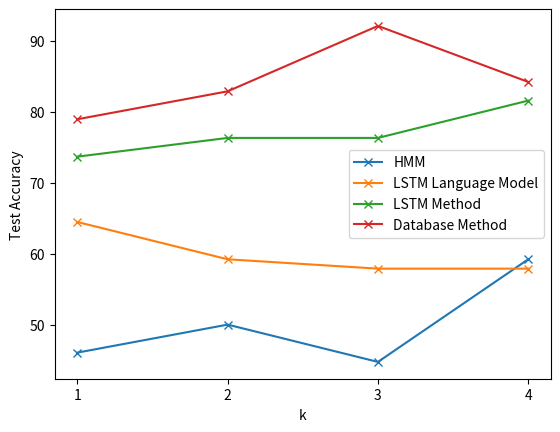

Here is the Python script that generated this plot:
import matplotlib.pyplot as plt

hmm = [46.05,50,44.74,59.21]
lstm_whole = [64.47, 59.21,57.89,57.89]
lstm = [73.68,76.32,76.32,81.58]
database = [78.95,82.89,92.11,84.21]

fold = [1,2,3,4]

plt.plot(fold,hmm,label='HMM',marker='x')
plt.plot(fold,lstm_whole,label='LSTM Language Model',marker='x')
plt.plot(fold,lstm,label='LSTM Method',marker='x')
plt.plot(fold,database,label='Database Method',marker='x')
plt.legend()
plt.xticks(fold)
plt.ylabel('Test Accuracy')
plt.xlabel('k')
plt.show()
